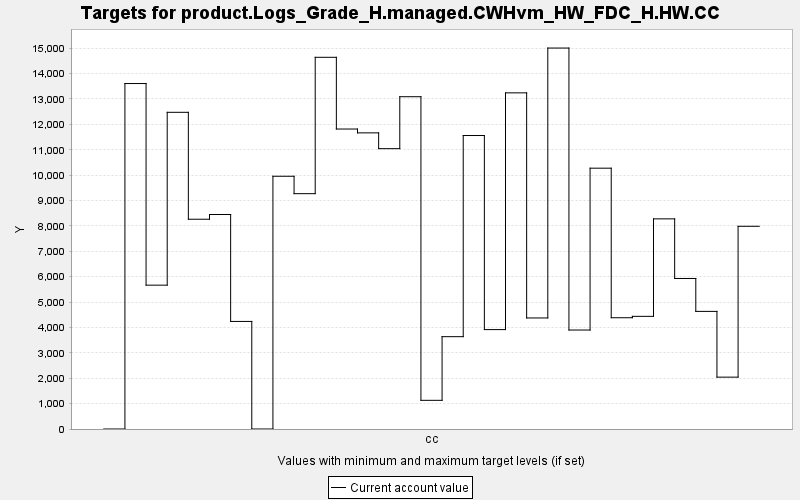

Data behind this chart, as committed beside it:
TARGET, PERIOD, YEAR, PERIODWIDTH, MINIMUM, MAXIMUM, MINWEIGHT, MAXWEIGHT, CURRENT, SUMMARY
product.Logs_Grade_H.managed.CWHvm_HW_FD…, 0, 0, 10.0, 0.0, 10000, 1.0, 1.0, 0.0, 0.0
product.Logs_Grade_H.managed.CWHvm_HW_FD…, 1, 10, 10.0, 0.0, 10000, 1.0, 1.0, 13609, 0.0
product.Logs_Grade_H.managed.CWHvm_HW_FD…, 2, 20, 10.0, 0.0, 10000, 1.0, 1.0, 5666, 0.0
product.Logs_Grade_H.managed.CWHvm_HW_FD…, 3, 30, 10.0, 0.0, 10000, 1.0, 1.0, 12475, 0.0
product.Logs_Grade_H.managed.CWHvm_HW_FD…, 4, 40, 10.0, 0.0, 10000, 1.0, 1.0, 8263, 0.0
product.Logs_Grade_H.managed.CWHvm_HW_FD…, 5, 50, 10.0, 0.0, 10000, 1.0, 1.0, 8450, 0.0
product.Logs_Grade_H.managed.CWHvm_HW_FD…, 6, 60, 10.0, 0.0, 10000, 1.0, 1.0, 4237, 0.0
product.Logs_Grade_H.managed.CWHvm_HW_FD…, 7, 70, 10.0, 0.0, 10000, 1.0, 1.0, 0.0, 0.0
product.Logs_Grade_H.managed.CWHvm_HW_FD…, 8, 80, 10.0, 0.0, 10000, 1.0, 1.0, 9956, 0.0
product.Logs_Grade_H.managed.CWHvm_HW_FD…, 9, 90, 10.0, 0.0, 10000, 1.0, 1.0, 9270, 0.0
product.Logs_Grade_H.managed.CWHvm_HW_FD…, 10, 100, 10.0, 0.0, 10000, 1.0, 1.0, 14642, 0.0
product.Logs_Grade_H.managed.CWHvm_HW_FD…, 11, 110, 10.0, 0.0, 10000, 1.0, 1.0, 11817, 0.0
product.Logs_Grade_H.managed.CWHvm_HW_FD…, 12, 120, 10.0, 0.0, 10000, 1.0, 1.0, 11666, 0.0
product.Logs_Grade_H.managed.CWHvm_HW_FD…, 13, 130, 10.0, 0.0, 10000, 1.0, 1.0, 11044, 0.0
product.Logs_Grade_H.managed.CWHvm_HW_FD…, 14, 140, 10.0, 0.0, 10000, 1.0, 1.0, 13090, 0.0
product.Logs_Grade_H.managed.CWHvm_HW_FD…, 15, 150, 10.0, 0.0, 10000, 1.0, 1.0, 1130, 0.0
product.Logs_Grade_H.managed.CWHvm_HW_FD…, 16, 160, 10.0, 0.0, 10000, 1.0, 1.0, 3637, 0.0
product.Logs_Grade_H.managed.CWHvm_HW_FD…, 17, 170, 10.0, 0.0, 10000, 1.0, 1.0, 11561, 0.0
product.Logs_Grade_H.managed.CWHvm_HW_FD…, 18, 180, 10.0, 0.0, 10000, 1.0, 1.0, 3916, 0.0
product.Logs_Grade_H.managed.CWHvm_HW_FD…, 19, 190, 10.0, 0.0, 10000, 1.0, 1.0, 13242, 0.0
product.Logs_Grade_H.managed.CWHvm_HW_FD…, 20, 200, 10.0, 0.0, 10000, 1.0, 1.0, 4374, 0.0
product.Logs_Grade_H.managed.CWHvm_HW_FD…, 21, 210, 10.0, 0.0, 10000, 1.0, 1.0, 15007, 0.0
product.Logs_Grade_H.managed.CWHvm_HW_FD…, 22, 220, 10.0, 0.0, 10000, 1.0, 1.0, 3899, 0.0
product.Logs_Grade_H.managed.CWHvm_HW_FD…, 23, 230, 10.0, 0.0, 10000, 1.0, 1.0, 10275, 0.0
product.Logs_Grade_H.managed.CWHvm_HW_FD…, 24, 240, 10.0, 0.0, 10000, 1.0, 1.0, 4383, 0.0
product.Logs_Grade_H.managed.CWHvm_HW_FD…, 25, 250, 10.0, 0.0, 10000, 1.0, 1.0, 4438, 0.0
product.Logs_Grade_H.managed.CWHvm_HW_FD…, 26, 260, 10.0, 0.0, 10000, 1.0, 1.0, 8278, 0.0
product.Logs_Grade_H.managed.CWHvm_HW_FD…, 27, 270, 10.0, 0.0, 10000, 1.0, 1.0, 5930, 0.0
product.Logs_Grade_H.managed.CWHvm_HW_FD…, 28, 280, 10.0, 0.0, 10000, 1.0, 1.0, 4633, 0.0
product.Logs_Grade_H.managed.CWHvm_HW_FD…, 29, 290, 10.0, 0.0, 10000, 1.0, 1.0, 2043, 0.0
product.Logs_Grade_H.managed.CWHvm_HW_FD…, 30, 300, 10.0, 0.0, 10000, 1.0, 1.0, 7985, 0.0
